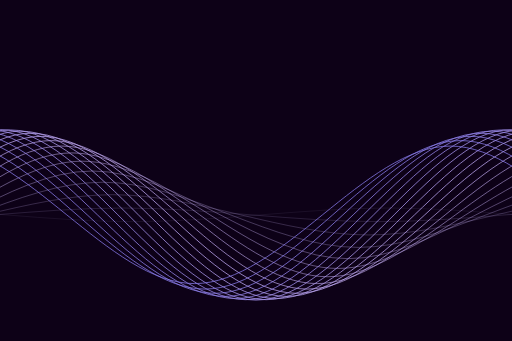
t = 0.00 s
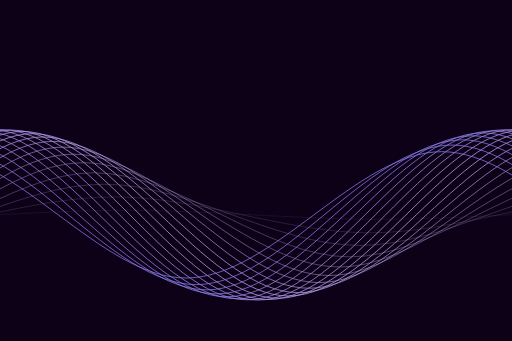
t = 1.67 s
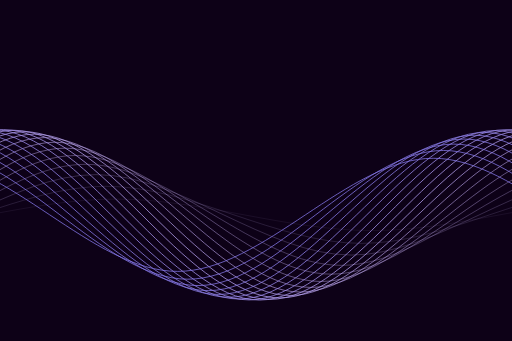
t = 3.33 s
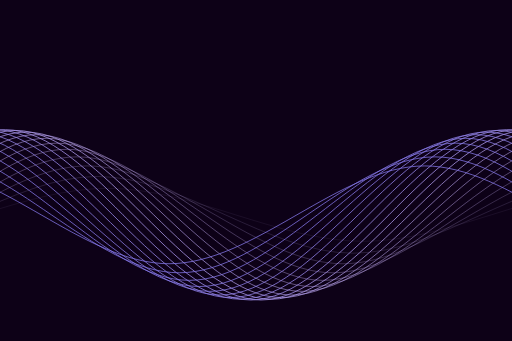
t = 5.00 s
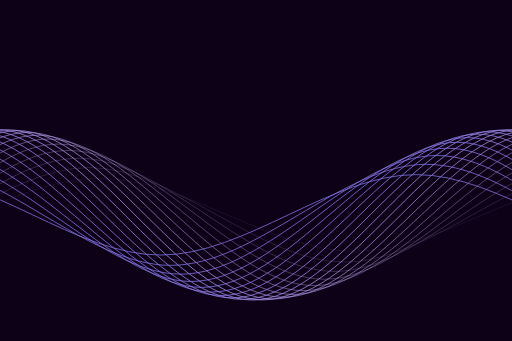
t = 6.67 s
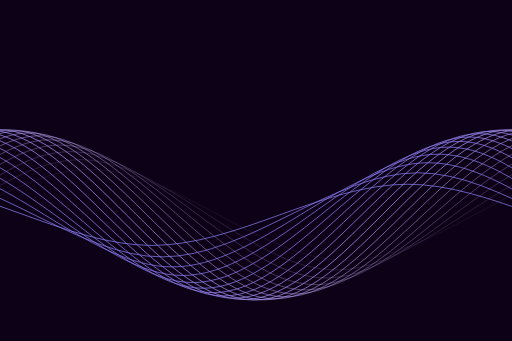
t = 8.33 s

The animated SVG that drew these frames (rendered in a browser with its animation timeline set to each time). Animation: 96 SMIL elements (animate=64,animateTransform=32); frames cover the first 8.33 s, repeats indefinitely.

<svg xmlns="http://www.w3.org/2000/svg" viewBox="0 0 3000 2000" preserveAspectRatio="xMidYMid" style="shape-rendering: auto; display: block; background: rgb(13, 1, 23);" width="100%" height="100%" xmlns:xlink="http://www.w3.org/1999/xlink"><g><path stroke-width="4.5" stroke-opacity="0" stroke="#a4e9f9" fill="none" d="M0 760c500 0 1000 1000 1500 1000c500 0 1000 -1000 1500 -1000c500 0 1000 1000 1500 1000c500 0 1000 -1000 1500 -1000">
  <animate values="M0 760c500 0 1000 1000 1500 1000c500 0 1000 -1000 1500 -1000c500 0 1000 1000 1500 1000c500 0 1000 -1000 1500 -1000;M0 1760c500 0 1000 -1000 1500 -1000c500 0 1000 1000 1500 1000c500 0 1000 -1000 1500 -1000c500 0 1000 1000 1500 1000;M0 760c500 0 1000 1000 1500 1000c500 0 1000 -1000 1500 -1000c500 0 1000 1000 1500 1000c500 0 1000 -1000 1500 -1000" keyTimes="0;0.5;1" keySplines="0.5 0 0.5 1;0.5 0 0.5 1" begin="0s" dur="100s" repeatCount="indefinite" calcMode="spline" attributeName="d"></animate>
  <animateTransform values="0 0;-3000 0" keyTimes="0;1" begin="0s" dur="100s" repeatCount="indefinite" type="translate" attributeName="transform"></animateTransform>
  <animate values="#a4e9f9;#c5aef2;#8578ea;#a4e9f9" keyTimes="0.00;0.33;0.67;1.00" begin="0s" dur="100s" repeatCount="indefinite" keySplines="0.5 0 0.5 1;0.5 0 0.5 1;0.5 0 0.5 1" calcMode="spline" attributeName="stroke"></animate>
</path><path stroke-width="4.5" stroke-opacity="0" stroke="#a4e9f9" fill="none" d="M0 760c500 0 1000 1000 1500 1000c500 0 1000 -1000 1500 -1000c500 0 1000 1000 1500 1000c500 0 1000 -1000 1500 -1000">
  <animate values="M0 760c500 0 1000 1000 1500 1000c500 0 1000 -1000 1500 -1000c500 0 1000 1000 1500 1000c500 0 1000 -1000 1500 -1000;M0 1760c500 0 1000 -1000 1500 -1000c500 0 1000 1000 1500 1000c500 0 1000 -1000 1500 -1000c500 0 1000 1000 1500 1000;M0 760c500 0 1000 1000 1500 1000c500 0 1000 -1000 1500 -1000c500 0 1000 1000 1500 1000c500 0 1000 -1000 1500 -1000" keyTimes="0;0.5;1" keySplines="0.5 0 0.5 1;0.5 0 0.5 1" begin="-2s" dur="100s" repeatCount="indefinite" calcMode="spline" attributeName="d"></animate>
  <animateTransform values="0 0;-3000 0" keyTimes="0;1" begin="-2s" dur="100s" repeatCount="indefinite" type="translate" attributeName="transform"></animateTransform>
  <animate values="#a4e9f9;#c5aef2;#8578ea;#a4e9f9" keyTimes="0.00;0.33;0.67;1.00" begin="-2s" dur="100s" repeatCount="indefinite" keySplines="0.5 0 0.5 1;0.5 0 0.5 1;0.5 0 0.5 1" calcMode="spline" attributeName="stroke"></animate>
</path><path stroke-width="4.5" stroke-opacity="0" stroke="#a4e9f9" fill="none" d="M0 760c500 0 1000 1000 1500 1000c500 0 1000 -1000 1500 -1000c500 0 1000 1000 1500 1000c500 0 1000 -1000 1500 -1000">
  <animate values="M0 760c500 0 1000 1000 1500 1000c500 0 1000 -1000 1500 -1000c500 0 1000 1000 1500 1000c500 0 1000 -1000 1500 -1000;M0 1760c500 0 1000 -1000 1500 -1000c500 0 1000 1000 1500 1000c500 0 1000 -1000 1500 -1000c500 0 1000 1000 1500 1000;M0 760c500 0 1000 1000 1500 1000c500 0 1000 -1000 1500 -1000c500 0 1000 1000 1500 1000c500 0 1000 -1000 1500 -1000" keyTimes="0;0.5;1" keySplines="0.5 0 0.5 1;0.5 0 0.5 1" begin="-4s" dur="100s" repeatCount="indefinite" calcMode="spline" attributeName="d"></animate>
  <animateTransform values="0 0;-3000 0" keyTimes="0;1" begin="-4s" dur="100s" repeatCount="indefinite" type="translate" attributeName="transform"></animateTransform>
  <animate values="#a4e9f9;#c5aef2;#8578ea;#a4e9f9" keyTimes="0.00;0.33;0.67;1.00" begin="-4s" dur="100s" repeatCount="indefinite" keySplines="0.5 0 0.5 1;0.5 0 0.5 1;0.5 0 0.5 1" calcMode="spline" attributeName="stroke"></animate>
</path><path stroke-width="4.5" stroke-opacity="0" stroke="#a4e9f9" fill="none" d="M0 760c500 0 1000 1000 1500 1000c500 0 1000 -1000 1500 -1000c500 0 1000 1000 1500 1000c500 0 1000 -1000 1500 -1000">
  <animate values="M0 760c500 0 1000 1000 1500 1000c500 0 1000 -1000 1500 -1000c500 0 1000 1000 1500 1000c500 0 1000 -1000 1500 -1000;M0 1760c500 0 1000 -1000 1500 -1000c500 0 1000 1000 1500 1000c500 0 1000 -1000 1500 -1000c500 0 1000 1000 1500 1000;M0 760c500 0 1000 1000 1500 1000c500 0 1000 -1000 1500 -1000c500 0 1000 1000 1500 1000c500 0 1000 -1000 1500 -1000" keyTimes="0;0.5;1" keySplines="0.5 0 0.5 1;0.5 0 0.5 1" begin="-6s" dur="100s" repeatCount="indefinite" calcMode="spline" attributeName="d"></animate>
  <animateTransform values="0 0;-3000 0" keyTimes="0;1" begin="-6s" dur="100s" repeatCount="indefinite" type="translate" attributeName="transform"></animateTransform>
  <animate values="#a4e9f9;#c5aef2;#8578ea;#a4e9f9" keyTimes="0.00;0.33;0.67;1.00" begin="-6s" dur="100s" repeatCount="indefinite" keySplines="0.5 0 0.5 1;0.5 0 0.5 1;0.5 0 0.5 1" calcMode="spline" attributeName="stroke"></animate>
</path><path stroke-width="4.5" stroke-opacity="0" stroke="#a4e9f9" fill="none" d="M0 760c500 0 1000 1000 1500 1000c500 0 1000 -1000 1500 -1000c500 0 1000 1000 1500 1000c500 0 1000 -1000 1500 -1000">
  <animate values="M0 760c500 0 1000 1000 1500 1000c500 0 1000 -1000 1500 -1000c500 0 1000 1000 1500 1000c500 0 1000 -1000 1500 -1000;M0 1760c500 0 1000 -1000 1500 -1000c500 0 1000 1000 1500 1000c500 0 1000 -1000 1500 -1000c500 0 1000 1000 1500 1000;M0 760c500 0 1000 1000 1500 1000c500 0 1000 -1000 1500 -1000c500 0 1000 1000 1500 1000c500 0 1000 -1000 1500 -1000" keyTimes="0;0.5;1" keySplines="0.5 0 0.5 1;0.5 0 0.5 1" begin="-8s" dur="100s" repeatCount="indefinite" calcMode="spline" attributeName="d"></animate>
  <animateTransform values="0 0;-3000 0" keyTimes="0;1" begin="-8s" dur="100s" repeatCount="indefinite" type="translate" attributeName="transform"></animateTransform>
  <animate values="#a4e9f9;#c5aef2;#8578ea;#a4e9f9" keyTimes="0.00;0.33;0.67;1.00" begin="-8s" dur="100s" repeatCount="indefinite" keySplines="0.5 0 0.5 1;0.5 0 0.5 1;0.5 0 0.5 1" calcMode="spline" attributeName="stroke"></animate>
</path><path stroke-width="4.5" stroke-opacity="0" stroke="#a4e9f9" fill="none" d="M0 760c500 0 1000 1000 1500 1000c500 0 1000 -1000 1500 -1000c500 0 1000 1000 1500 1000c500 0 1000 -1000 1500 -1000">
  <animate values="M0 760c500 0 1000 1000 1500 1000c500 0 1000 -1000 1500 -1000c500 0 1000 1000 1500 1000c500 0 1000 -1000 1500 -1000;M0 1760c500 0 1000 -1000 1500 -1000c500 0 1000 1000 1500 1000c500 0 1000 -1000 1500 -1000c500 0 1000 1000 1500 1000;M0 760c500 0 1000 1000 1500 1000c500 0 1000 -1000 1500 -1000c500 0 1000 1000 1500 1000c500 0 1000 -1000 1500 -1000" keyTimes="0;0.5;1" keySplines="0.5 0 0.5 1;0.5 0 0.5 1" begin="-10s" dur="100s" repeatCount="indefinite" calcMode="spline" attributeName="d"></animate>
  <animateTransform values="0 0;-3000 0" keyTimes="0;1" begin="-10s" dur="100s" repeatCount="indefinite" type="translate" attributeName="transform"></animateTransform>
  <animate values="#a4e9f9;#c5aef2;#8578ea;#a4e9f9" keyTimes="0.00;0.33;0.67;1.00" begin="-10s" dur="100s" repeatCount="indefinite" keySplines="0.5 0 0.5 1;0.5 0 0.5 1;0.5 0 0.5 1" calcMode="spline" attributeName="stroke"></animate>
</path><path stroke-width="4.5" stroke-opacity="0" stroke="#a4e9f9" fill="none" d="M0 760c500 0 1000 1000 1500 1000c500 0 1000 -1000 1500 -1000c500 0 1000 1000 1500 1000c500 0 1000 -1000 1500 -1000">
  <animate values="M0 760c500 0 1000 1000 1500 1000c500 0 1000 -1000 1500 -1000c500 0 1000 1000 1500 1000c500 0 1000 -1000 1500 -1000;M0 1760c500 0 1000 -1000 1500 -1000c500 0 1000 1000 1500 1000c500 0 1000 -1000 1500 -1000c500 0 1000 1000 1500 1000;M0 760c500 0 1000 1000 1500 1000c500 0 1000 -1000 1500 -1000c500 0 1000 1000 1500 1000c500 0 1000 -1000 1500 -1000" keyTimes="0;0.5;1" keySplines="0.5 0 0.5 1;0.5 0 0.5 1" begin="-12s" dur="100s" repeatCount="indefinite" calcMode="spline" attributeName="d"></animate>
  <animateTransform values="0 0;-3000 0" keyTimes="0;1" begin="-12s" dur="100s" repeatCount="indefinite" type="translate" attributeName="transform"></animateTransform>
  <animate values="#a4e9f9;#c5aef2;#8578ea;#a4e9f9" keyTimes="0.00;0.33;0.67;1.00" begin="-12s" dur="100s" repeatCount="indefinite" keySplines="0.5 0 0.5 1;0.5 0 0.5 1;0.5 0 0.5 1" calcMode="spline" attributeName="stroke"></animate>
</path><path stroke-width="4.5" stroke-opacity="0" stroke="#a4e9f9" fill="none" d="M0 760c500 0 1000 1000 1500 1000c500 0 1000 -1000 1500 -1000c500 0 1000 1000 1500 1000c500 0 1000 -1000 1500 -1000">
  <animate values="M0 760c500 0 1000 1000 1500 1000c500 0 1000 -1000 1500 -1000c500 0 1000 1000 1500 1000c500 0 1000 -1000 1500 -1000;M0 1760c500 0 1000 -1000 1500 -1000c500 0 1000 1000 1500 1000c500 0 1000 -1000 1500 -1000c500 0 1000 1000 1500 1000;M0 760c500 0 1000 1000 1500 1000c500 0 1000 -1000 1500 -1000c500 0 1000 1000 1500 1000c500 0 1000 -1000 1500 -1000" keyTimes="0;0.5;1" keySplines="0.5 0 0.5 1;0.5 0 0.5 1" begin="-14s" dur="100s" repeatCount="indefinite" calcMode="spline" attributeName="d"></animate>
  <animateTransform values="0 0;-3000 0" keyTimes="0;1" begin="-14s" dur="100s" repeatCount="indefinite" type="translate" attributeName="transform"></animateTransform>
  <animate values="#a4e9f9;#c5aef2;#8578ea;#a4e9f9" keyTimes="0.00;0.33;0.67;1.00" begin="-14s" dur="100s" repeatCount="indefinite" keySplines="0.5 0 0.5 1;0.5 0 0.5 1;0.5 0 0.5 1" calcMode="spline" attributeName="stroke"></animate>
</path><path stroke-width="4.5" stroke-opacity="0" stroke="#a4e9f9" fill="none" d="M0 760c500 0 1000 1000 1500 1000c500 0 1000 -1000 1500 -1000c500 0 1000 1000 1500 1000c500 0 1000 -1000 1500 -1000">
  <animate values="M0 760c500 0 1000 1000 1500 1000c500 0 1000 -1000 1500 -1000c500 0 1000 1000 1500 1000c500 0 1000 -1000 1500 -1000;M0 1760c500 0 1000 -1000 1500 -1000c500 0 1000 1000 1500 1000c500 0 1000 -1000 1500 -1000c500 0 1000 1000 1500 1000;M0 760c500 0 1000 1000 1500 1000c500 0 1000 -1000 1500 -1000c500 0 1000 1000 1500 1000c500 0 1000 -1000 1500 -1000" keyTimes="0;0.5;1" keySplines="0.5 0 0.5 1;0.5 0 0.5 1" begin="-16s" dur="100s" repeatCount="indefinite" calcMode="spline" attributeName="d"></animate>
  <animateTransform values="0 0;-3000 0" keyTimes="0;1" begin="-16s" dur="100s" repeatCount="indefinite" type="translate" attributeName="transform"></animateTransform>
  <animate values="#a4e9f9;#c5aef2;#8578ea;#a4e9f9" keyTimes="0.00;0.33;0.67;1.00" begin="-16s" dur="100s" repeatCount="indefinite" keySplines="0.5 0 0.5 1;0.5 0 0.5 1;0.5 0 0.5 1" calcMode="spline" attributeName="stroke"></animate>
</path><path stroke-width="4.5" stroke-opacity="0" stroke="#a4e9f9" fill="none" d="M0 760c500 0 1000 1000 1500 1000c500 0 1000 -1000 1500 -1000c500 0 1000 1000 1500 1000c500 0 1000 -1000 1500 -1000">
  <animate values="M0 760c500 0 1000 1000 1500 1000c500 0 1000 -1000 1500 -1000c500 0 1000 1000 1500 1000c500 0 1000 -1000 1500 -1000;M0 1760c500 0 1000 -1000 1500 -1000c500 0 1000 1000 1500 1000c500 0 1000 -1000 1500 -1000c500 0 1000 1000 1500 1000;M0 760c500 0 1000 1000 1500 1000c500 0 1000 -1000 1500 -1000c500 0 1000 1000 1500 1000c500 0 1000 -1000 1500 -1000" keyTimes="0;0.5;1" keySplines="0.5 0 0.5 1;0.5 0 0.5 1" begin="-18s" dur="100s" repeatCount="indefinite" calcMode="spline" attributeName="d"></animate>
  <animateTransform values="0 0;-3000 0" keyTimes="0;1" begin="-18s" dur="100s" repeatCount="indefinite" type="translate" attributeName="transform"></animateTransform>
  <animate values="#a4e9f9;#c5aef2;#8578ea;#a4e9f9" keyTimes="0.00;0.33;0.67;1.00" begin="-18s" dur="100s" repeatCount="indefinite" keySplines="0.5 0 0.5 1;0.5 0 0.5 1;0.5 0 0.5 1" calcMode="spline" attributeName="stroke"></animate>
</path><path stroke-width="4.5" stroke-opacity="0" stroke="#a4e9f9" fill="none" d="M0 760c500 0 1000 1000 1500 1000c500 0 1000 -1000 1500 -1000c500 0 1000 1000 1500 1000c500 0 1000 -1000 1500 -1000">
  <animate values="M0 760c500 0 1000 1000 1500 1000c500 0 1000 -1000 1500 -1000c500 0 1000 1000 1500 1000c500 0 1000 -1000 1500 -1000;M0 1760c500 0 1000 -1000 1500 -1000c500 0 1000 1000 1500 1000c500 0 1000 -1000 1500 -1000c500 0 1000 1000 1500 1000;M0 760c500 0 1000 1000 1500 1000c500 0 1000 -1000 1500 -1000c500 0 1000 1000 1500 1000c500 0 1000 -1000 1500 -1000" keyTimes="0;0.5;1" keySplines="0.5 0 0.5 1;0.5 0 0.5 1" begin="-20s" dur="100s" repeatCount="indefinite" calcMode="spline" attributeName="d"></animate>
  <animateTransform values="0 0;-3000 0" keyTimes="0;1" begin="-20s" dur="100s" repeatCount="indefinite" type="translate" attributeName="transform"></animateTransform>
  <animate values="#a4e9f9;#c5aef2;#8578ea;#a4e9f9" keyTimes="0.00;0.33;0.67;1.00" begin="-20s" dur="100s" repeatCount="indefinite" keySplines="0.5 0 0.5 1;0.5 0 0.5 1;0.5 0 0.5 1" calcMode="spline" attributeName="stroke"></animate>
</path><path stroke-width="4.5" stroke-opacity="0" stroke="#a4e9f9" fill="none" d="M0 760c500 0 1000 1000 1500 1000c500 0 1000 -1000 1500 -1000c500 0 1000 1000 1500 1000c500 0 1000 -1000 1500 -1000">
  <animate values="M0 760c500 0 1000 1000 1500 1000c500 0 1000 -1000 1500 -1000c500 0 1000 1000 1500 1000c500 0 1000 -1000 1500 -1000;M0 1760c500 0 1000 -1000 1500 -1000c500 0 1000 1000 1500 1000c500 0 1000 -1000 1500 -1000c500 0 1000 1000 1500 1000;M0 760c500 0 1000 1000 1500 1000c500 0 1000 -1000 1500 -1000c500 0 1000 1000 1500 1000c500 0 1000 -1000 1500 -1000" keyTimes="0;0.5;1" keySplines="0.5 0 0.5 1;0.5 0 0.5 1" begin="-22s" dur="100s" repeatCount="indefinite" calcMode="spline" attributeName="d"></animate>
  <animateTransform values="0 0;-3000 0" keyTimes="0;1" begin="-22s" dur="100s" repeatCount="indefinite" type="translate" attributeName="transform"></animateTransform>
  <animate values="#a4e9f9;#c5aef2;#8578ea;#a4e9f9" keyTimes="0.00;0.33;0.67;1.00" begin="-22s" dur="100s" repeatCount="indefinite" keySplines="0.5 0 0.5 1;0.5 0 0.5 1;0.5 0 0.5 1" calcMode="spline" attributeName="stroke"></animate>
</path><path stroke-width="4.5" stroke-opacity="0.1" stroke="#a4e9f9" fill="none" d="M0 760c500 0 1000 1000 1500 1000c500 0 1000 -1000 1500 -1000c500 0 1000 1000 1500 1000c500 0 1000 -1000 1500 -1000">
  <animate values="M0 760c500 0 1000 1000 1500 1000c500 0 1000 -1000 1500 -1000c500 0 1000 1000 1500 1000c500 0 1000 -1000 1500 -1000;M0 1760c500 0 1000 -1000 1500 -1000c500 0 1000 1000 1500 1000c500 0 1000 -1000 1500 -1000c500 0 1000 1000 1500 1000;M0 760c500 0 1000 1000 1500 1000c500 0 1000 -1000 1500 -1000c500 0 1000 1000 1500 1000c500 0 1000 -1000 1500 -1000" keyTimes="0;0.5;1" keySplines="0.5 0 0.5 1;0.5 0 0.5 1" begin="-24s" dur="100s" repeatCount="indefinite" calcMode="spline" attributeName="d"></animate>
  <animateTransform values="0 0;-3000 0" keyTimes="0;1" begin="-24s" dur="100s" repeatCount="indefinite" type="translate" attributeName="transform"></animateTransform>
  <animate values="#a4e9f9;#c5aef2;#8578ea;#a4e9f9" keyTimes="0.00;0.33;0.67;1.00" begin="-24s" dur="100s" repeatCount="indefinite" keySplines="0.5 0 0.5 1;0.5 0 0.5 1;0.5 0 0.5 1" calcMode="spline" attributeName="stroke"></animate>
</path><path stroke-width="4.5" stroke-opacity="0.2" stroke="#a4e9f9" fill="none" d="M0 760c500 0 1000 1000 1500 1000c500 0 1000 -1000 1500 -1000c500 0 1000 1000 1500 1000c500 0 1000 -1000 1500 -1000">
  <animate values="M0 760c500 0 1000 1000 1500 1000c500 0 1000 -1000 1500 -1000c500 0 1000 1000 1500 1000c500 0 1000 -1000 1500 -1000;M0 1760c500 0 1000 -1000 1500 -1000c500 0 1000 1000 1500 1000c500 0 1000 -1000 1500 -1000c500 0 1000 1000 1500 1000;M0 760c500 0 1000 1000 1500 1000c500 0 1000 -1000 1500 -1000c500 0 1000 1000 1500 1000c500 0 1000 -1000 1500 -1000" keyTimes="0;0.5;1" keySplines="0.5 0 0.5 1;0.5 0 0.5 1" begin="-26s" dur="100s" repeatCount="indefinite" calcMode="spline" attributeName="d"></animate>
  <animateTransform values="0 0;-3000 0" keyTimes="0;1" begin="-26s" dur="100s" repeatCount="indefinite" type="translate" attributeName="transform"></animateTransform>
  <animate values="#a4e9f9;#c5aef2;#8578ea;#a4e9f9" keyTimes="0.00;0.33;0.67;1.00" begin="-26s" dur="100s" repeatCount="indefinite" keySplines="0.5 0 0.5 1;0.5 0 0.5 1;0.5 0 0.5 1" calcMode="spline" attributeName="stroke"></animate>
</path><path stroke-width="4.5" stroke-opacity="0.3" stroke="#a4e9f9" fill="none" d="M0 760c500 0 1000 1000 1500 1000c500 0 1000 -1000 1500 -1000c500 0 1000 1000 1500 1000c500 0 1000 -1000 1500 -1000">
  <animate values="M0 760c500 0 1000 1000 1500 1000c500 0 1000 -1000 1500 -1000c500 0 1000 1000 1500 1000c500 0 1000 -1000 1500 -1000;M0 1760c500 0 1000 -1000 1500 -1000c500 0 1000 1000 1500 1000c500 0 1000 -1000 1500 -1000c500 0 1000 1000 1500 1000;M0 760c500 0 1000 1000 1500 1000c500 0 1000 -1000 1500 -1000c500 0 1000 1000 1500 1000c500 0 1000 -1000 1500 -1000" keyTimes="0;0.5;1" keySplines="0.5 0 0.5 1;0.5 0 0.5 1" begin="-28s" dur="100s" repeatCount="indefinite" calcMode="spline" attributeName="d"></animate>
  <animateTransform values="0 0;-3000 0" keyTimes="0;1" begin="-28s" dur="100s" repeatCount="indefinite" type="translate" attributeName="transform"></animateTransform>
  <animate values="#a4e9f9;#c5aef2;#8578ea;#a4e9f9" keyTimes="0.00;0.33;0.67;1.00" begin="-28s" dur="100s" repeatCount="indefinite" keySplines="0.5 0 0.5 1;0.5 0 0.5 1;0.5 0 0.5 1" calcMode="spline" attributeName="stroke"></animate>
</path><path stroke-width="4.5" stroke-opacity="0.4" stroke="#a4e9f9" fill="none" d="M0 760c500 0 1000 1000 1500 1000c500 0 1000 -1000 1500 -1000c500 0 1000 1000 1500 1000c500 0 1000 -1000 1500 -1000">
  <animate values="M0 760c500 0 1000 1000 1500 1000c500 0 1000 -1000 1500 -1000c500 0 1000 1000 1500 1000c500 0 1000 -1000 1500 -1000;M0 1760c500 0 1000 -1000 1500 -1000c500 0 1000 1000 1500 1000c500 0 1000 -1000 1500 -1000c500 0 1000 1000 1500 1000;M0 760c500 0 1000 1000 1500 1000c500 0 1000 -1000 1500 -1000c500 0 1000 1000 1500 1000c500 0 1000 -1000 1500 -1000" keyTimes="0;0.5;1" keySplines="0.5 0 0.5 1;0.5 0 0.5 1" begin="-30s" dur="100s" repeatCount="indefinite" calcMode="spline" attributeName="d"></animate>
  <animateTransform values="0 0;-3000 0" keyTimes="0;1" begin="-30s" dur="100s" repeatCount="indefinite" type="translate" attributeName="transform"></animateTransform>
  <animate values="#a4e9f9;#c5aef2;#8578ea;#a4e9f9" keyTimes="0.00;0.33;0.67;1.00" begin="-30s" dur="100s" repeatCount="indefinite" keySplines="0.5 0 0.5 1;0.5 0 0.5 1;0.5 0 0.5 1" calcMode="spline" attributeName="stroke"></animate>
</path><path stroke-width="4.5" stroke-opacity="0.5" stroke="#a4e9f9" fill="none" d="M0 760c500 0 1000 1000 1500 1000c500 0 1000 -1000 1500 -1000c500 0 1000 1000 1500 1000c500 0 1000 -1000 1500 -1000">
  <animate values="M0 760c500 0 1000 1000 1500 1000c500 0 1000 -1000 1500 -1000c500 0 1000 1000 1500 1000c500 0 1000 -1000 1500 -1000;M0 1760c500 0 1000 -1000 1500 -1000c500 0 1000 1000 1500 1000c500 0 1000 -1000 1500 -1000c500 0 1000 1000 1500 1000;M0 760c500 0 1000 1000 1500 1000c500 0 1000 -1000 1500 -1000c500 0 1000 1000 1500 1000c500 0 1000 -1000 1500 -1000" keyTimes="0;0.5;1" keySplines="0.5 0 0.5 1;0.5 0 0.5 1" begin="-32s" dur="100s" repeatCount="indefinite" calcMode="spline" attributeName="d"></animate>
  <animateTransform values="0 0;-3000 0" keyTimes="0;1" begin="-32s" dur="100s" repeatCount="indefinite" type="translate" attributeName="transform"></animateTransform>
  <animate values="#a4e9f9;#c5aef2;#8578ea;#a4e9f9" keyTimes="0.00;0.33;0.67;1.00" begin="-32s" dur="100s" repeatCount="indefinite" keySplines="0.5 0 0.5 1;0.5 0 0.5 1;0.5 0 0.5 1" calcMode="spline" attributeName="stroke"></animate>
</path><path stroke-width="4.5" stroke-opacity="0.6" stroke="#a4e9f9" fill="none" d="M0 760c500 0 1000 1000 1500 1000c500 0 1000 -1000 1500 -1000c500 0 1000 1000 1500 1000c500 0 1000 -1000 1500 -1000">
  <animate values="M0 760c500 0 1000 1000 1500 1000c500 0 1000 -1000 1500 -1000c500 0 1000 1000 1500 1000c500 0 1000 -1000 1500 -1000;M0 1760c500 0 1000 -1000 1500 -1000c500 0 1000 1000 1500 1000c500 0 1000 -1000 1500 -1000c500 0 1000 1000 1500 1000;M0 760c500 0 1000 1000 1500 1000c500 0 1000 -1000 1500 -1000c500 0 1000 1000 1500 1000c500 0 1000 -1000 1500 -1000" keyTimes="0;0.5;1" keySplines="0.5 0 0.5 1;0.5 0 0.5 1" begin="-34s" dur="100s" repeatCount="indefinite" calcMode="spline" attributeName="d"></animate>
  <animateTransform values="0 0;-3000 0" keyTimes="0;1" begin="-34s" dur="100s" repeatCount="indefinite" type="translate" attributeName="transform"></animateTransform>
  <animate values="#a4e9f9;#c5aef2;#8578ea;#a4e9f9" keyTimes="0.00;0.33;0.67;1.00" begin="-34s" dur="100s" repeatCount="indefinite" keySplines="0.5 0 0.5 1;0.5 0 0.5 1;0.5 0 0.5 1" calcMode="spline" attributeName="stroke"></animate>
</path><path stroke-width="4.5" stroke-opacity="0.7" stroke="#a4e9f9" fill="none" d="M0 760c500 0 1000 1000 1500 1000c500 0 1000 -1000 1500 -1000c500 0 1000 1000 1500 1000c500 0 1000 -1000 1500 -1000">
  <animate values="M0 760c500 0 1000 1000 1500 1000c500 0 1000 -1000 1500 -1000c500 0 1000 1000 1500 1000c500 0 1000 -1000 1500 -1000;M0 1760c500 0 1000 -1000 1500 -1000c500 0 1000 1000 1500 1000c500 0 1000 -1000 1500 -1000c500 0 1000 1000 1500 1000;M0 760c500 0 1000 1000 1500 1000c500 0 1000 -1000 1500 -1000c500 0 1000 1000 1500 1000c500 0 1000 -1000 1500 -1000" keyTimes="0;0.5;1" keySplines="0.5 0 0.5 1;0.5 0 0.5 1" begin="-36s" dur="100s" repeatCount="indefinite" calcMode="spline" attributeName="d"></animate>
  <animateTransform values="0 0;-3000 0" keyTimes="0;1" begin="-36s" dur="100s" repeatCount="indefinite" type="translate" attributeName="transform"></animateTransform>
  <animate values="#a4e9f9;#c5aef2;#8578ea;#a4e9f9" keyTimes="0.00;0.33;0.67;1.00" begin="-36s" dur="100s" repeatCount="indefinite" keySplines="0.5 0 0.5 1;0.5 0 0.5 1;0.5 0 0.5 1" calcMode="spline" attributeName="stroke"></animate>
</path><path stroke-width="4.5" stroke-opacity="0.8" stroke="#a4e9f9" fill="none" d="M0 760c500 0 1000 1000 1500 1000c500 0 1000 -1000 1500 -1000c500 0 1000 1000 1500 1000c500 0 1000 -1000 1500 -1000">
  <animate values="M0 760c500 0 1000 1000 1500 1000c500 0 1000 -1000 1500 -1000c500 0 1000 1000 1500 1000c500 0 1000 -1000 1500 -1000;M0 1760c500 0 1000 -1000 1500 -1000c500 0 1000 1000 1500 1000c500 0 1000 -1000 1500 -1000c500 0 1000 1000 1500 1000;M0 760c500 0 1000 1000 1500 1000c500 0 1000 -1000 1500 -1000c500 0 1000 1000 1500 1000c500 0 1000 -1000 1500 -1000" keyTimes="0;0.5;1" keySplines="0.5 0 0.5 1;0.5 0 0.5 1" begin="-38s" dur="100s" repeatCount="indefinite" calcMode="spline" attributeName="d"></animate>
  <animateTransform values="0 0;-3000 0" keyTimes="0;1" begin="-38s" dur="100s" repeatCount="indefinite" type="translate" attributeName="transform"></animateTransform>
  <animate values="#a4e9f9;#c5aef2;#8578ea;#a4e9f9" keyTimes="0.00;0.33;0.67;1.00" begin="-38s" dur="100s" repeatCount="indefinite" keySplines="0.5 0 0.5 1;0.5 0 0.5 1;0.5 0 0.5 1" calcMode="spline" attributeName="stroke"></animate>
</path><path stroke-width="4.5" stroke-opacity="0.9" stroke="#a4e9f9" fill="none" d="M0 760c500 0 1000 1000 1500 1000c500 0 1000 -1000 1500 -1000c500 0 1000 1000 1500 1000c500 0 1000 -1000 1500 -1000">
  <animate values="M0 760c500 0 1000 1000 1500 1000c500 0 1000 -1000 1500 -1000c500 0 1000 1000 1500 1000c500 0 1000 -1000 1500 -1000;M0 1760c500 0 1000 -1000 1500 -1000c500 0 1000 1000 1500 1000c500 0 1000 -1000 1500 -1000c500 0 1000 1000 1500 1000;M0 760c500 0 1000 1000 1500 1000c500 0 1000 -1000 1500 -1000c500 0 1000 1000 1500 1000c500 0 1000 -1000 1500 -1000" keyTimes="0;0.5;1" keySplines="0.5 0 0.5 1;0.5 0 0.5 1" begin="-40s" dur="100s" repeatCount="indefinite" calcMode="spline" attributeName="d"></animate>
  <animateTransform values="0 0;-3000 0" keyTimes="0;1" begin="-40s" dur="100s" repeatCount="indefinite" type="translate" attributeName="transform"></animateTransform>
  <animate values="#a4e9f9;#c5aef2;#8578ea;#a4e9f9" keyTimes="0.00;0.33;0.67;1.00" begin="-40s" dur="100s" repeatCount="indefinite" keySplines="0.5 0 0.5 1;0.5 0 0.5 1;0.5 0 0.5 1" calcMode="spline" attributeName="stroke"></animate>
</path><path stroke-width="4.5" stroke-opacity="1" stroke="#a4e9f9" fill="none" d="M0 760c500 0 1000 1000 1500 1000c500 0 1000 -1000 1500 -1000c500 0 1000 1000 1500 1000c500 0 1000 -1000 1500 -1000">
  <animate values="M0 760c500 0 1000 1000 1500 1000c500 0 1000 -1000 1500 -1000c500 0 1000 1000 1500 1000c500 0 1000 -1000 1500 -1000;M0 1760c500 0 1000 -1000 1500 -1000c500 0 1000 1000 1500 1000c500 0 1000 -1000 1500 -1000c500 0 1000 1000 1500 1000;M0 760c500 0 1000 1000 1500 1000c500 0 1000 -1000 1500 -1000c500 0 1000 1000 1500 1000c500 0 1000 -1000 1500 -1000" keyTimes="0;0.5;1" keySplines="0.5 0 0.5 1;0.5 0 0.5 1" begin="-42s" dur="100s" repeatCount="indefinite" calcMode="spline" attributeName="d"></animate>
  <animateTransform values="0 0;-3000 0" keyTimes="0;1" begin="-42s" dur="100s" repeatCount="indefinite" type="translate" attributeName="transform"></animateTransform>
  <animate values="#a4e9f9;#c5aef2;#8578ea;#a4e9f9" keyTimes="0.00;0.33;0.67;1.00" begin="-42s" dur="100s" repeatCount="indefinite" keySplines="0.5 0 0.5 1;0.5 0 0.5 1;0.5 0 0.5 1" calcMode="spline" attributeName="stroke"></animate>
</path><path stroke-width="4.5" stroke-opacity="1.1" stroke="#a4e9f9" fill="none" d="M0 760c500 0 1000 1000 1500 1000c500 0 1000 -1000 1500 -1000c500 0 1000 1000 1500 1000c500 0 1000 -1000 1500 -1000">
  <animate values="M0 760c500 0 1000 1000 1500 1000c500 0 1000 -1000 1500 -1000c500 0 1000 1000 1500 1000c500 0 1000 -1000 1500 -1000;M0 1760c500 0 1000 -1000 1500 -1000c500 0 1000 1000 1500 1000c500 0 1000 -1000 1500 -1000c500 0 1000 1000 1500 1000;M0 760c500 0 1000 1000 1500 1000c500 0 1000 -1000 1500 -1000c500 0 1000 1000 1500 1000c500 0 1000 -1000 1500 -1000" keyTimes="0;0.5;1" keySplines="0.5 0 0.5 1;0.5 0 0.5 1" begin="-44s" dur="100s" repeatCount="indefinite" calcMode="spline" attributeName="d"></animate>
  <animateTransform values="0 0;-3000 0" keyTimes="0;1" begin="-44s" dur="100s" repeatCount="indefinite" type="translate" attributeName="transform"></animateTransform>
  <animate values="#a4e9f9;#c5aef2;#8578ea;#a4e9f9" keyTimes="0.00;0.33;0.67;1.00" begin="-44s" dur="100s" repeatCount="indefinite" keySplines="0.5 0 0.5 1;0.5 0 0.5 1;0.5 0 0.5 1" calcMode="spline" attributeName="stroke"></animate>
</path><path stroke-width="4.5" stroke-opacity="1.2" stroke="#a4e9f9" fill="none" d="M0 760c500 0 1000 1000 1500 1000c500 0 1000 -1000 1500 -1000c500 0 1000 1000 1500 1000c500 0 1000 -1000 1500 -1000">
  <animate values="M0 760c500 0 1000 1000 1500 1000c500 0 1000 -1000 1500 -1000c500 0 1000 1000 1500 1000c500 0 1000 -1000 1500 -1000;M0 1760c500 0 1000 -1000 1500 -1000c500 0 1000 1000 1500 1000c500 0 1000 -1000 1500 -1000c500 0 1000 1000 1500 1000;M0 760c500 0 1000 1000 1500 1000c500 0 1000 -1000 1500 -1000c500 0 1000 1000 1500 1000c500 0 1000 -1000 1500 -1000" keyTimes="0;0.5;1" keySplines="0.5 0 0.5 1;0.5 0 0.5 1" begin="-46s" dur="100s" repeatCount="indefinite" calcMode="spline" attributeName="d"></animate>
  <animateTransform values="0 0;-3000 0" keyTimes="0;1" begin="-46s" dur="100s" repeatCount="indefinite" type="translate" attributeName="transform"></animateTransform>
  <animate values="#a4e9f9;#c5aef2;#8578ea;#a4e9f9" keyTimes="0.00;0.33;0.67;1.00" begin="-46s" dur="100s" repeatCount="indefinite" keySplines="0.5 0 0.5 1;0.5 0 0.5 1;0.5 0 0.5 1" calcMode="spline" attributeName="stroke"></animate>
</path><path stroke-width="4.5" stroke-opacity="1.3" stroke="#a4e9f9" fill="none" d="M0 760c500 0 1000 1000 1500 1000c500 0 1000 -1000 1500 -1000c500 0 1000 1000 1500 1000c500 0 1000 -1000 1500 -1000">
  <animate values="M0 760c500 0 1000 1000 1500 1000c500 0 1000 -1000 1500 -1000c500 0 1000 1000 1500 1000c500 0 1000 -1000 1500 -1000;M0 1760c500 0 1000 -1000 1500 -1000c500 0 1000 1000 1500 1000c500 0 1000 -1000 1500 -1000c500 0 1000 1000 1500 1000;M0 760c500 0 1000 1000 1500 1000c500 0 1000 -1000 1500 -1000c500 0 1000 1000 1500 1000c500 0 1000 -1000 1500 -1000" keyTimes="0;0.5;1" keySplines="0.5 0 0.5 1;0.5 0 0.5 1" begin="-48s" dur="100s" repeatCount="indefinite" calcMode="spline" attributeName="d"></animate>
  <animateTransform values="0 0;-3000 0" keyTimes="0;1" begin="-48s" dur="100s" repeatCount="indefinite" type="translate" attributeName="transform"></animateTransform>
  <animate values="#a4e9f9;#c5aef2;#8578ea;#a4e9f9" keyTimes="0.00;0.33;0.67;1.00" begin="-48s" dur="100s" repeatCount="indefinite" keySplines="0.5 0 0.5 1;0.5 0 0.5 1;0.5 0 0.5 1" calcMode="spline" attributeName="stroke"></animate>
</path><path stroke-width="4.5" stroke-opacity="1.4" stroke="#a4e9f9" fill="none" d="M0 760c500 0 1000 1000 1500 1000c500 0 1000 -1000 1500 -1000c500 0 1000 1000 1500 1000c500 0 1000 -1000 1500 -1000">
  <animate values="M0 760c500 0 1000 1000 1500 1000c500 0 1000 -1000 1500 -1000c500 0 1000 1000 1500 1000c500 0 1000 -1000 1500 -1000;M0 1760c500 0 1000 -1000 1500 -1000c500 0 1000 1000 1500 1000c500 0 1000 -1000 1500 -1000c500 0 1000 1000 1500 1000;M0 760c500 0 1000 1000 1500 1000c500 0 1000 -1000 1500 -1000c500 0 1000 1000 1500 1000c500 0 1000 -1000 1500 -1000" keyTimes="0;0.5;1" keySplines="0.5 0 0.5 1;0.5 0 0.5 1" begin="-50s" dur="100s" repeatCount="indefinite" calcMode="spline" attributeName="d"></animate>
  <animateTransform values="0 0;-3000 0" keyTimes="0;1" begin="-50s" dur="100s" repeatCount="indefinite" type="translate" attributeName="transform"></animateTransform>
  <animate values="#a4e9f9;#c5aef2;#8578ea;#a4e9f9" keyTimes="0.00;0.33;0.67;1.00" begin="-50s" dur="100s" repeatCount="indefinite" keySplines="0.5 0 0.5 1;0.5 0 0.5 1;0.5 0 0.5 1" calcMode="spline" attributeName="stroke"></animate>
</path><path stroke-width="4.5" stroke-opacity="1.5" stroke="#a4e9f9" fill="none" d="M0 760c500 0 1000 1000 1500 1000c500 0 1000 -1000 1500 -1000c500 0 1000 1000 1500 1000c500 0 1000 -1000 1500 -1000">
  <animate values="M0 760c500 0 1000 1000 1500 1000c500 0 1000 -1000 1500 -1000c500 0 1000 1000 1500 1000c500 0 1000 -1000 1500 -1000;M0 1760c500 0 1000 -1000 1500 -1000c500 0 1000 1000 1500 1000c500 0 1000 -1000 1500 -1000c500 0 1000 1000 1500 1000;M0 760c500 0 1000 1000 1500 1000c500 0 1000 -1000 1500 -1000c500 0 1000 1000 1500 1000c500 0 1000 -1000 1500 -1000" keyTimes="0;0.5;1" keySplines="0.5 0 0.5 1;0.5 0 0.5 1" begin="-52s" dur="100s" repeatCount="indefinite" calcMode="spline" attributeName="d"></animate>
  <animateTransform values="0 0;-3000 0" keyTimes="0;1" begin="-52s" dur="100s" repeatCount="indefinite" type="translate" attributeName="transform"></animateTransform>
  <animate values="#a4e9f9;#c5aef2;#8578ea;#a4e9f9" keyTimes="0.00;0.33;0.67;1.00" begin="-52s" dur="100s" repeatCount="indefinite" keySplines="0.5 0 0.5 1;0.5 0 0.5 1;0.5 0 0.5 1" calcMode="spline" attributeName="stroke"></animate>
</path><path stroke-width="4.5" stroke-opacity="1.6" stroke="#a4e9f9" fill="none" d="M0 760c500 0 1000 1000 1500 1000c500 0 1000 -1000 1500 -1000c500 0 1000 1000 1500 1000c500 0 1000 -1000 1500 -1000">
  <animate values="M0 760c500 0 1000 1000 1500 1000c500 0 1000 -1000 1500 -1000c500 0 1000 1000 1500 1000c500 0 1000 -1000 1500 -1000;M0 1760c500 0 1000 -1000 1500 -1000c500 0 1000 1000 1500 1000c500 0 1000 -1000 1500 -1000c500 0 1000 1000 1500 1000;M0 760c500 0 1000 1000 1500 1000c500 0 1000 -1000 1500 -1000c500 0 1000 1000 1500 1000c500 0 1000 -1000 1500 -1000" keyTimes="0;0.5;1" keySplines="0.5 0 0.5 1;0.5 0 0.5 1" begin="-54s" dur="100s" repeatCount="indefinite" calcMode="spline" attributeName="d"></animate>
  <animateTransform values="0 0;-3000 0" keyTimes="0;1" begin="-54s" dur="100s" repeatCount="indefinite" type="translate" attributeName="transform"></animateTransform>
  <animate values="#a4e9f9;#c5aef2;#8578ea;#a4e9f9" keyTimes="0.00;0.33;0.67;1.00" begin="-54s" dur="100s" repeatCount="indefinite" keySplines="0.5 0 0.5 1;0.5 0 0.5 1;0.5 0 0.5 1" calcMode="spline" attributeName="stroke"></animate>
</path><path stroke-width="4.5" stroke-opacity="1.7" stroke="#a4e9f9" fill="none" d="M0 760c500 0 1000 1000 1500 1000c500 0 1000 -1000 1500 -1000c500 0 1000 1000 1500 1000c500 0 1000 -1000 1500 -1000">
  <animate values="M0 760c500 0 1000 1000 1500 1000c500 0 1000 -1000 1500 -1000c500 0 1000 1000 1500 1000c500 0 1000 -1000 1500 -1000;M0 1760c500 0 1000 -1000 1500 -1000c500 0 1000 1000 1500 1000c500 0 1000 -1000 1500 -1000c500 0 1000 1000 1500 1000;M0 760c500 0 1000 1000 1500 1000c500 0 1000 -1000 1500 -1000c500 0 1000 1000 1500 1000c500 0 1000 -1000 1500 -1000" keyTimes="0;0.5;1" keySplines="0.5 0 0.5 1;0.5 0 0.5 1" begin="-56s" dur="100s" repeatCount="indefinite" calcMode="spline" attributeName="d"></animate>
  <animateTransform values="0 0;-3000 0" keyTimes="0;1" begin="-56s" dur="100s" repeatCount="indefinite" type="translate" attributeName="transform"></animateTransform>
  <animate values="#a4e9f9;#c5aef2;#8578ea;#a4e9f9" keyTimes="0.00;0.33;0.67;1.00" begin="-56s" dur="100s" repeatCount="indefinite" keySplines="0.5 0 0.5 1;0.5 0 0.5 1;0.5 0 0.5 1" calcMode="spline" attributeName="stroke"></animate>
</path><path stroke-width="4.5" stroke-opacity="1.8" stroke="#a4e9f9" fill="none" d="M0 760c500 0 1000 1000 1500 1000c500 0 1000 -1000 1500 -1000c500 0 1000 1000 1500 1000c500 0 1000 -1000 1500 -1000">
  <animate values="M0 760c500 0 1000 1000 1500 1000c500 0 1000 -1000 1500 -1000c500 0 1000 1000 1500 1000c500 0 1000 -1000 1500 -1000;M0 1760c500 0 1000 -1000 1500 -1000c500 0 1000 1000 1500 1000c500 0 1000 -1000 1500 -1000c500 0 1000 1000 1500 1000;M0 760c500 0 1000 1000 1500 1000c500 0 1000 -1000 1500 -1000c500 0 1000 1000 1500 1000c500 0 1000 -1000 1500 -1000" keyTimes="0;0.5;1" keySplines="0.5 0 0.5 1;0.5 0 0.5 1" begin="-58s" dur="100s" repeatCount="indefinite" calcMode="spline" attributeName="d"></animate>
  <animateTransform values="0 0;-3000 0" keyTimes="0;1" begin="-58s" dur="100s" repeatCount="indefinite" type="translate" attributeName="transform"></animateTransform>
  <animate values="#a4e9f9;#c5aef2;#8578ea;#a4e9f9" keyTimes="0.00;0.33;0.67;1.00" begin="-58s" dur="100s" repeatCount="indefinite" keySplines="0.5 0 0.5 1;0.5 0 0.5 1;0.5 0 0.5 1" calcMode="spline" attributeName="stroke"></animate>
</path><path stroke-width="4.5" stroke-opacity="1.9" stroke="#a4e9f9" fill="none" d="M0 760c500 0 1000 1000 1500 1000c500 0 1000 -1000 1500 -1000c500 0 1000 1000 1500 1000c500 0 1000 -1000 1500 -1000">
  <animate values="M0 760c500 0 1000 1000 1500 1000c500 0 1000 -1000 1500 -1000c500 0 1000 1000 1500 1000c500 0 1000 -1000 1500 -1000;M0 1760c500 0 1000 -1000 1500 -1000c500 0 1000 1000 1500 1000c500 0 1000 -1000 1500 -1000c500 0 1000 1000 1500 1000;M0 760c500 0 1000 1000 1500 1000c500 0 1000 -1000 1500 -1000c500 0 1000 1000 1500 1000c500 0 1000 -1000 1500 -1000" keyTimes="0;0.5;1" keySplines="0.5 0 0.5 1;0.5 0 0.5 1" begin="-60s" dur="100s" repeatCount="indefinite" calcMode="spline" attributeName="d"></animate>
  <animateTransform values="0 0;-3000 0" keyTimes="0;1" begin="-60s" dur="100s" repeatCount="indefinite" type="translate" attributeName="transform"></animateTransform>
  <animate values="#a4e9f9;#c5aef2;#8578ea;#a4e9f9" keyTimes="0.00;0.33;0.67;1.00" begin="-60s" dur="100s" repeatCount="indefinite" keySplines="0.5 0 0.5 1;0.5 0 0.5 1;0.5 0 0.5 1" calcMode="spline" attributeName="stroke"></animate>
</path><path stroke-width="4.5" stroke-opacity="2" stroke="#a4e9f9" fill="none" d="M0 760c500 0 1000 1000 1500 1000c500 0 1000 -1000 1500 -1000c500 0 1000 1000 1500 1000c500 0 1000 -1000 1500 -1000">
  <animate values="M0 760c500 0 1000 1000 1500 1000c500 0 1000 -1000 1500 -1000c500 0 1000 1000 1500 1000c500 0 1000 -1000 1500 -1000;M0 1760c500 0 1000 -1000 1500 -1000c500 0 1000 1000 1500 1000c500 0 1000 -1000 1500 -1000c500 0 1000 1000 1500 1000;M0 760c500 0 1000 1000 1500 1000c500 0 1000 -1000 1500 -1000c500 0 1000 1000 1500 1000c500 0 1000 -1000 1500 -1000" keyTimes="0;0.5;1" keySplines="0.5 0 0.5 1;0.5 0 0.5 1" begin="-62s" dur="100s" repeatCount="indefinite" calcMode="spline" attributeName="d"></animate>
  <animateTransform values="0 0;-3000 0" keyTimes="0;1" begin="-62s" dur="100s" repeatCount="indefinite" type="translate" attributeName="transform"></animateTransform>
  <animate values="#a4e9f9;#c5aef2;#8578ea;#a4e9f9" keyTimes="0.00;0.33;0.67;1.00" begin="-62s" dur="100s" repeatCount="indefinite" keySplines="0.5 0 0.5 1;0.5 0 0.5 1;0.5 0 0.5 1" calcMode="spline" attributeName="stroke"></animate>
</path><g></g></g><!-- [ldio] generated by https://loading.io --></svg>
